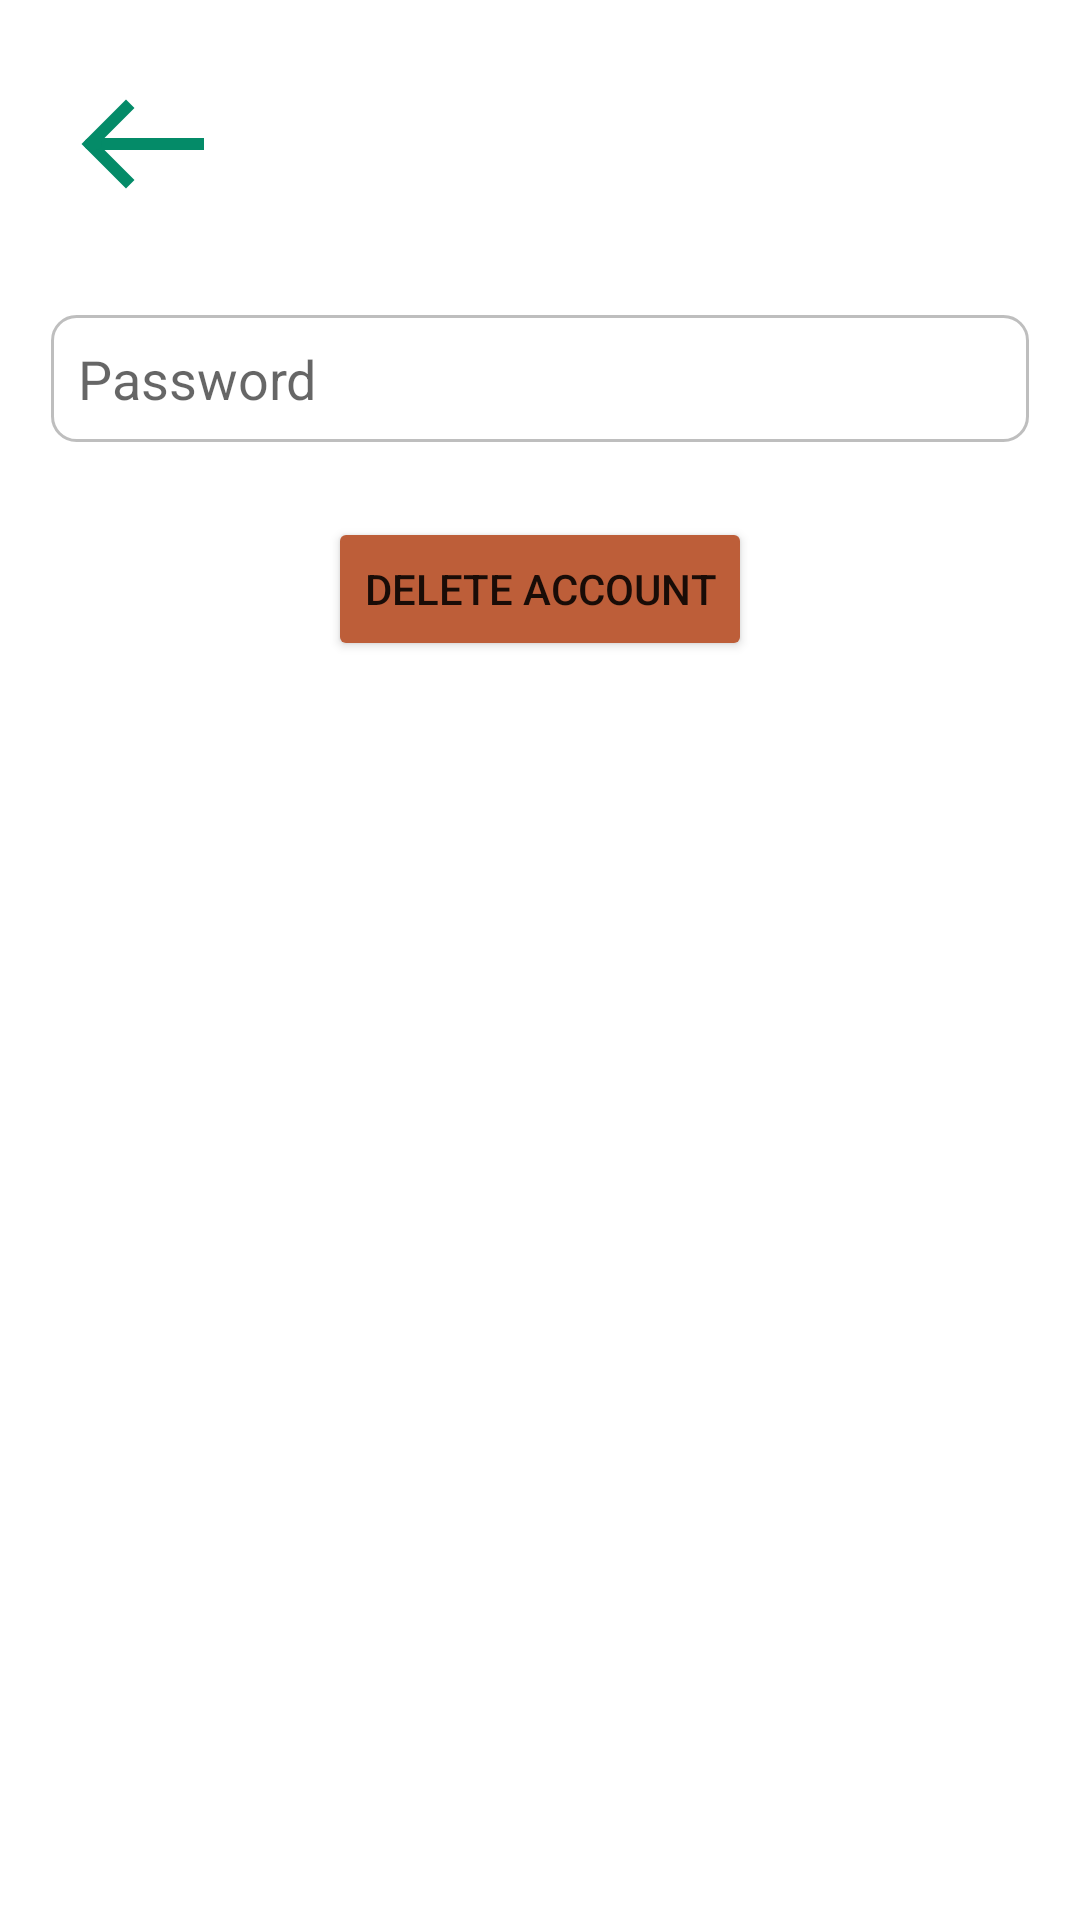

Write the Android layout XML for this screen, with the resource values it uses.
<!-- AndroidManifest.xml: application theme Theme.AudioguiasAndroid -->
<!-- res/layout/activity_deleteaccount.xml -->
<?xml version="1.0" encoding="utf-8"?>
<androidx.constraintlayout.widget.ConstraintLayout xmlns:android="http://schemas.android.com/apk/res/android"
    xmlns:app="http://schemas.android.com/apk/res-auto"
    xmlns:tools="http://schemas.android.com/tools"
    android:layout_width="match_parent"
    android:layout_height="match_parent"
    tools:context=".view.DeleteAccountActivity">

    <LinearLayout
        android:layout_width="match_parent"
        android:layout_height="wrap_content"
        android:layout_marginVertical="16dp"
        android:layout_marginHorizontal="16dp"
        android:orientation="vertical"
        app:layout_constraintStart_toStartOf="parent"
        app:layout_constraintTop_toTopOf="parent">
        <ImageView
            android:id="@+id/backButton_DeleteAccount"
            android:layout_width="wrap_content"
            android:layout_height="wrap_content"
            android:src="@drawable/arrow_left"
            android:layout_margin="8dp"
            android:contentDescription="@string/back"/>

        <EditText
            android:id="@+id/passwordEditText_DeleteAccount"
            android:layout_width="match_parent"
            android:layout_height="wrap_content"
            android:ems="10"
            android:hint="@string/password"
            android:inputType="textPassword"
            android:layout_marginVertical="24dp"
            android:background="@drawable/edittext_border"
            android:padding="10dp"/>

        <Button
            android:id="@+id/deleteAccountButton_DeleteAccount"
            android:backgroundTint="@color/red"
            android:layout_width="wrap_content"
            android:layout_height="wrap_content"
            android:text="@string/delete_account_title"
            android:layout_gravity="center"/>

    </LinearLayout>
</androidx.constraintlayout.widget.ConstraintLayout>
<!-- resources referenced by this layout -->
<resources>
  <color name="red">#BD5E39</color>
  <!-- drawable arrow_left (drawable) -->
  <vector xmlns:android="http://schemas.android.com/apk/res/android"
      android:width="48dp"
      android:height="48dp"
      android:viewportWidth="24"
      android:viewportHeight="24">
    <path
        android:pathData="M9,6l-6,6 6,6"
        android:strokeLineJoin="miter"
        android:strokeWidth="2"
        android:fillColor="#00000000"
        android:strokeColor="#048B68"
        android:strokeLineCap="square"/>
    <path
        android:pathData="M21,12H4"
        android:strokeLineJoin="miter"
        android:strokeWidth="2"
        android:fillColor="#00000000"
        android:strokeColor="#048B68"
        android:strokeLineCap="square"/>
    <path
        android:pathData="M3,12h1"
        android:strokeLineJoin="miter"
        android:strokeWidth="2"
        android:fillColor="#00000000"
        android:strokeColor="#048B68"
        android:strokeLineCap="round"/>
  </vector>
  <!-- drawable edittext_border (drawable) -->
  <?xml version="1.0" encoding="utf-8"?>
  <layer-list xmlns:android="http://schemas.android.com/apk/res/android">
      <item>
          <shape android:shape="rectangle">
              <solid android:color="#FFFFFF"/> 
              <corners android:radius="8dp"/> 
          </shape>
      </item>
      <item android:right="1dp" android:left="1dp" android:top="1dp" android:bottom="1dp">
          <shape android:shape="rectangle">
              <stroke android:width="1dp" android:color="#41000000"/> 
              <solid android:color="#FFFFFF"/> 
              <corners android:radius="8dp"/> 
          </shape>
      </item>
  </layer-list>
  <string name="back">Back</string>
  <string name="delete_account_title">Delete account</string>
  <string name="password">Password</string>
  <style name="Theme.AudioguiasAndroid" parent="Theme.MaterialComponents.Light.DarkActionBar">
          
          <item name="colorPrimary">@color/colorPrimary</item>
          <item name="colorOnPrimary">@color/white</item>
          
          <item name="colorSecondary">@color/colorAccent</item>
          <item name="colorOnSecondary">#27474747</item>
          
          <item name="android:statusBarColor">@color/black</item>
          
          <item name="windowActionBar">true</item>
          <item name="windowNoTitle">true</item>
      </style>
  <color name="colorPrimary">#048B68</color>
  <color name="white">#FFFFFFFF</color>
  <color name="colorAccent">#D9D4C1</color>
  <color name="black">#FF000000</color>
</resources>
